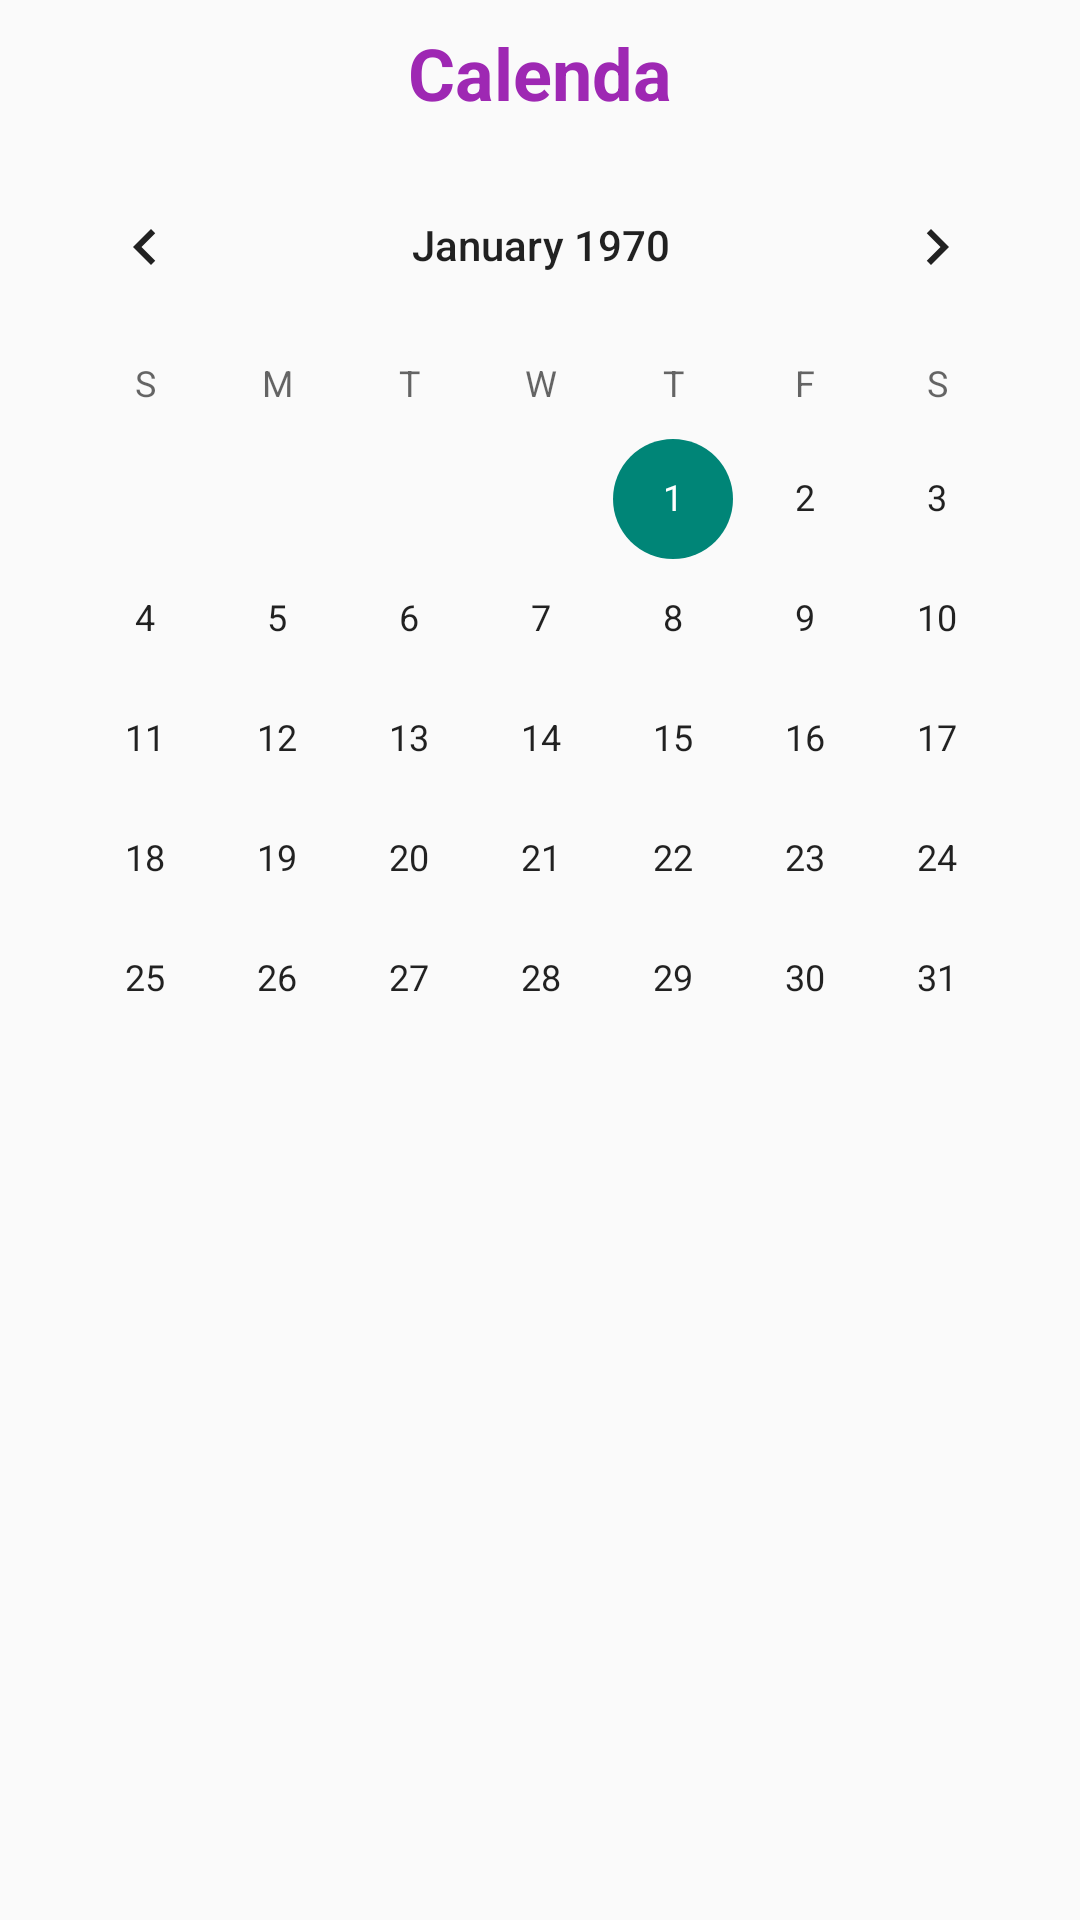

Here is an Android app screen rendered from its layout file. Give the layout XML and the strings, colors and styles it references.
<!-- AndroidManifest.xml: application theme Theme.Homegym_remake -->
<!-- res/layout/fragment_diet.xml -->
<?xml version="1.0" encoding="utf-8"?>
<androidx.constraintlayout.widget.ConstraintLayout xmlns:android="http://schemas.android.com/apk/res/android"
    xmlns:app="http://schemas.android.com/apk/res-auto"
    android:layout_width="match_parent"
    android:layout_height="wrap_content"
    android:orientation="vertical" >

    <CalendarView
        android:layout_width="wrap_content"
        android:layout_height="wrap_content"
        android:id="@+id/calendarView"
        app:layout_constraintStart_toStartOf="parent"
        android:layout_marginLeft="8dp"
        android:layout_marginStart="8dp"
        app:layout_constraintEnd_toEndOf="parent"
        android:layout_marginEnd="8dp"
        android:layout_marginRight="8dp"
        app:layout_constraintHorizontal_bias="0.488"
        android:layout_marginTop="8dp"
        app:layout_constraintTop_toBottomOf="@+id/textView3"/>

    <TextView
        android:layout_width="0dp"
        android:layout_height="wrap_content"
        android:gravity="center"
        android:id="@+id/diaryTextView"
        android:layout_marginTop="16dp"
        app:layout_constraintTop_toBottomOf="@+id/calendarView"
        app:layout_constraintEnd_toEndOf="parent"
        android:layout_marginEnd="8dp"
        android:layout_marginRight="8dp"
        app:layout_constraintStart_toStartOf="parent"
        android:layout_marginLeft="8dp"
        android:layout_marginStart="8dp"
        android:textAppearance="@style/TextAppearance.AppCompat.Large"/>

    <EditText
        android:layout_width="0dp"
        android:layout_height="95dp"
        android:inputType="textMultiLine"
        android:ems="10"
        android:id="@+id/contextEditText"
        app:layout_constraintTop_toBottomOf="@+id/diaryTextView"
        android:layout_marginTop="16dp"
        android:hint="내용을 입력하세요."
        android:layout_marginEnd="8dp"
        app:layout_constraintEnd_toEndOf="parent"
        android:layout_marginRight="8dp"
        android:layout_marginStart="8dp"
        app:layout_constraintStart_toStartOf="parent"
        android:layout_marginLeft="8dp"
        android:visibility="invisible"/>

    <TextView
        android:layout_width="0dp"
        android:layout_height="0dp"
        android:id="@+id/textView2"
        app:layout_constraintTop_toTopOf="@+id/contextEditText"
        app:layout_constraintBottom_toBottomOf="@+id/contextEditText"
        app:layout_constraintEnd_toEndOf="parent"
        android:layout_marginEnd="8dp"
        android:layout_marginRight="8dp"
        app:layout_constraintStart_toStartOf="@+id/contextEditText"
        android:layout_marginLeft="8dp"
        android:layout_marginStart="8dp"
        android:visibility="invisible"/>

    <TextView
        android:id="@+id/textView3"
        android:layout_width="0dp"
        android:layout_height="wrap_content"
        android:layout_marginStart="8dp"
        android:layout_marginTop="8dp"
        android:layout_marginEnd="8dp"
        android:gravity="center"
        android:text="Calenda"
        android:textAppearance="@style/TextAppearance.AppCompat.Large"
        android:textColor="#9E28B3"
        android:textSize="24sp"
        android:textStyle="bold"
        app:layout_constraintEnd_toEndOf="parent"
        app:layout_constraintStart_toStartOf="parent"
        app:layout_constraintTop_toTopOf="parent" />

    <Button
        android:text="저장"
        android:layout_width="0dp"
        android:layout_marginBottom="20dp"
        android:layout_height="wrap_content"
        android:id="@+id/save_Btn" android:layout_marginTop="16dp"
        app:layout_constraintTop_toBottomOf="@+id/contextEditText"
        app:layout_constraintEnd_toEndOf="parent"
        android:layout_marginEnd="8dp"
        android:layout_marginRight="8dp"
        app:layout_constraintStart_toStartOf="parent"
        android:layout_marginLeft="8dp"
        android:layout_marginStart="8dp"
        android:visibility="invisible"/>

    <Button
        android:text="수정"
        android:layout_width="180dp"
        android:layout_height="wrap_content"
        android:id="@+id/cha_Btn"
        app:layout_constraintBaseline_toBaselineOf="@+id/save_Btn"
        app:layout_constraintStart_toStartOf="parent"
        android:layout_marginLeft="8dp"
        android:layout_marginStart="8dp"
        app:layout_constraintEnd_toStartOf="@+id/del_Btn"
        android:layout_marginEnd="8dp"
        android:layout_marginRight="8dp"
        android:visibility="invisible"/>

    <Button
        android:text="삭제"
        android:layout_width="176dp"
        android:layout_height="wrap_content"
        android:id="@+id/del_Btn"
        app:layout_constraintBaseline_toBaselineOf="@+id/cha_Btn"
        app:layout_constraintEnd_toEndOf="@+id/save_Btn"
        android:layout_marginEnd="8dp"
        android:layout_marginRight="8dp"
        android:visibility="invisible"></Button>

</androidx.constraintlayout.widget.ConstraintLayout>
<!-- resources referenced by this layout -->
<resources>
  <style name="Theme.Homegym_remake" parent="Theme.AppCompat.Light.NoActionBar">
          
          <item name="colorPrimary">@color/purple_500</item>
          <item name="colorPrimaryVariant">@color/purple_700</item>
          <item name="colorOnPrimary">@color/white</item>
          
          <item name="colorSecondary">@color/teal_200</item>
          <item name="colorSecondaryVariant">@color/teal_700</item>
          <item name="colorOnSecondary">@color/black</item>
          
          <item name="android:statusBarColor" tools:targetApi="l">?attr/colorPrimaryVariant</item>
          
      </style>
  <!-- not gathered from this repository: default colours our renderer supplied (Android Studio template values) -->
  <color name="purple_500">#FF6200EE</color>
  <color name="purple_700">#FF3700B3</color>
  <color name="teal_200">#FF03DAC5</color>
  <color name="teal_700">#FF018786</color>
  <color name="black">#FF000000</color>
  <color name="white">#FFFFFFFF</color>
</resources>
